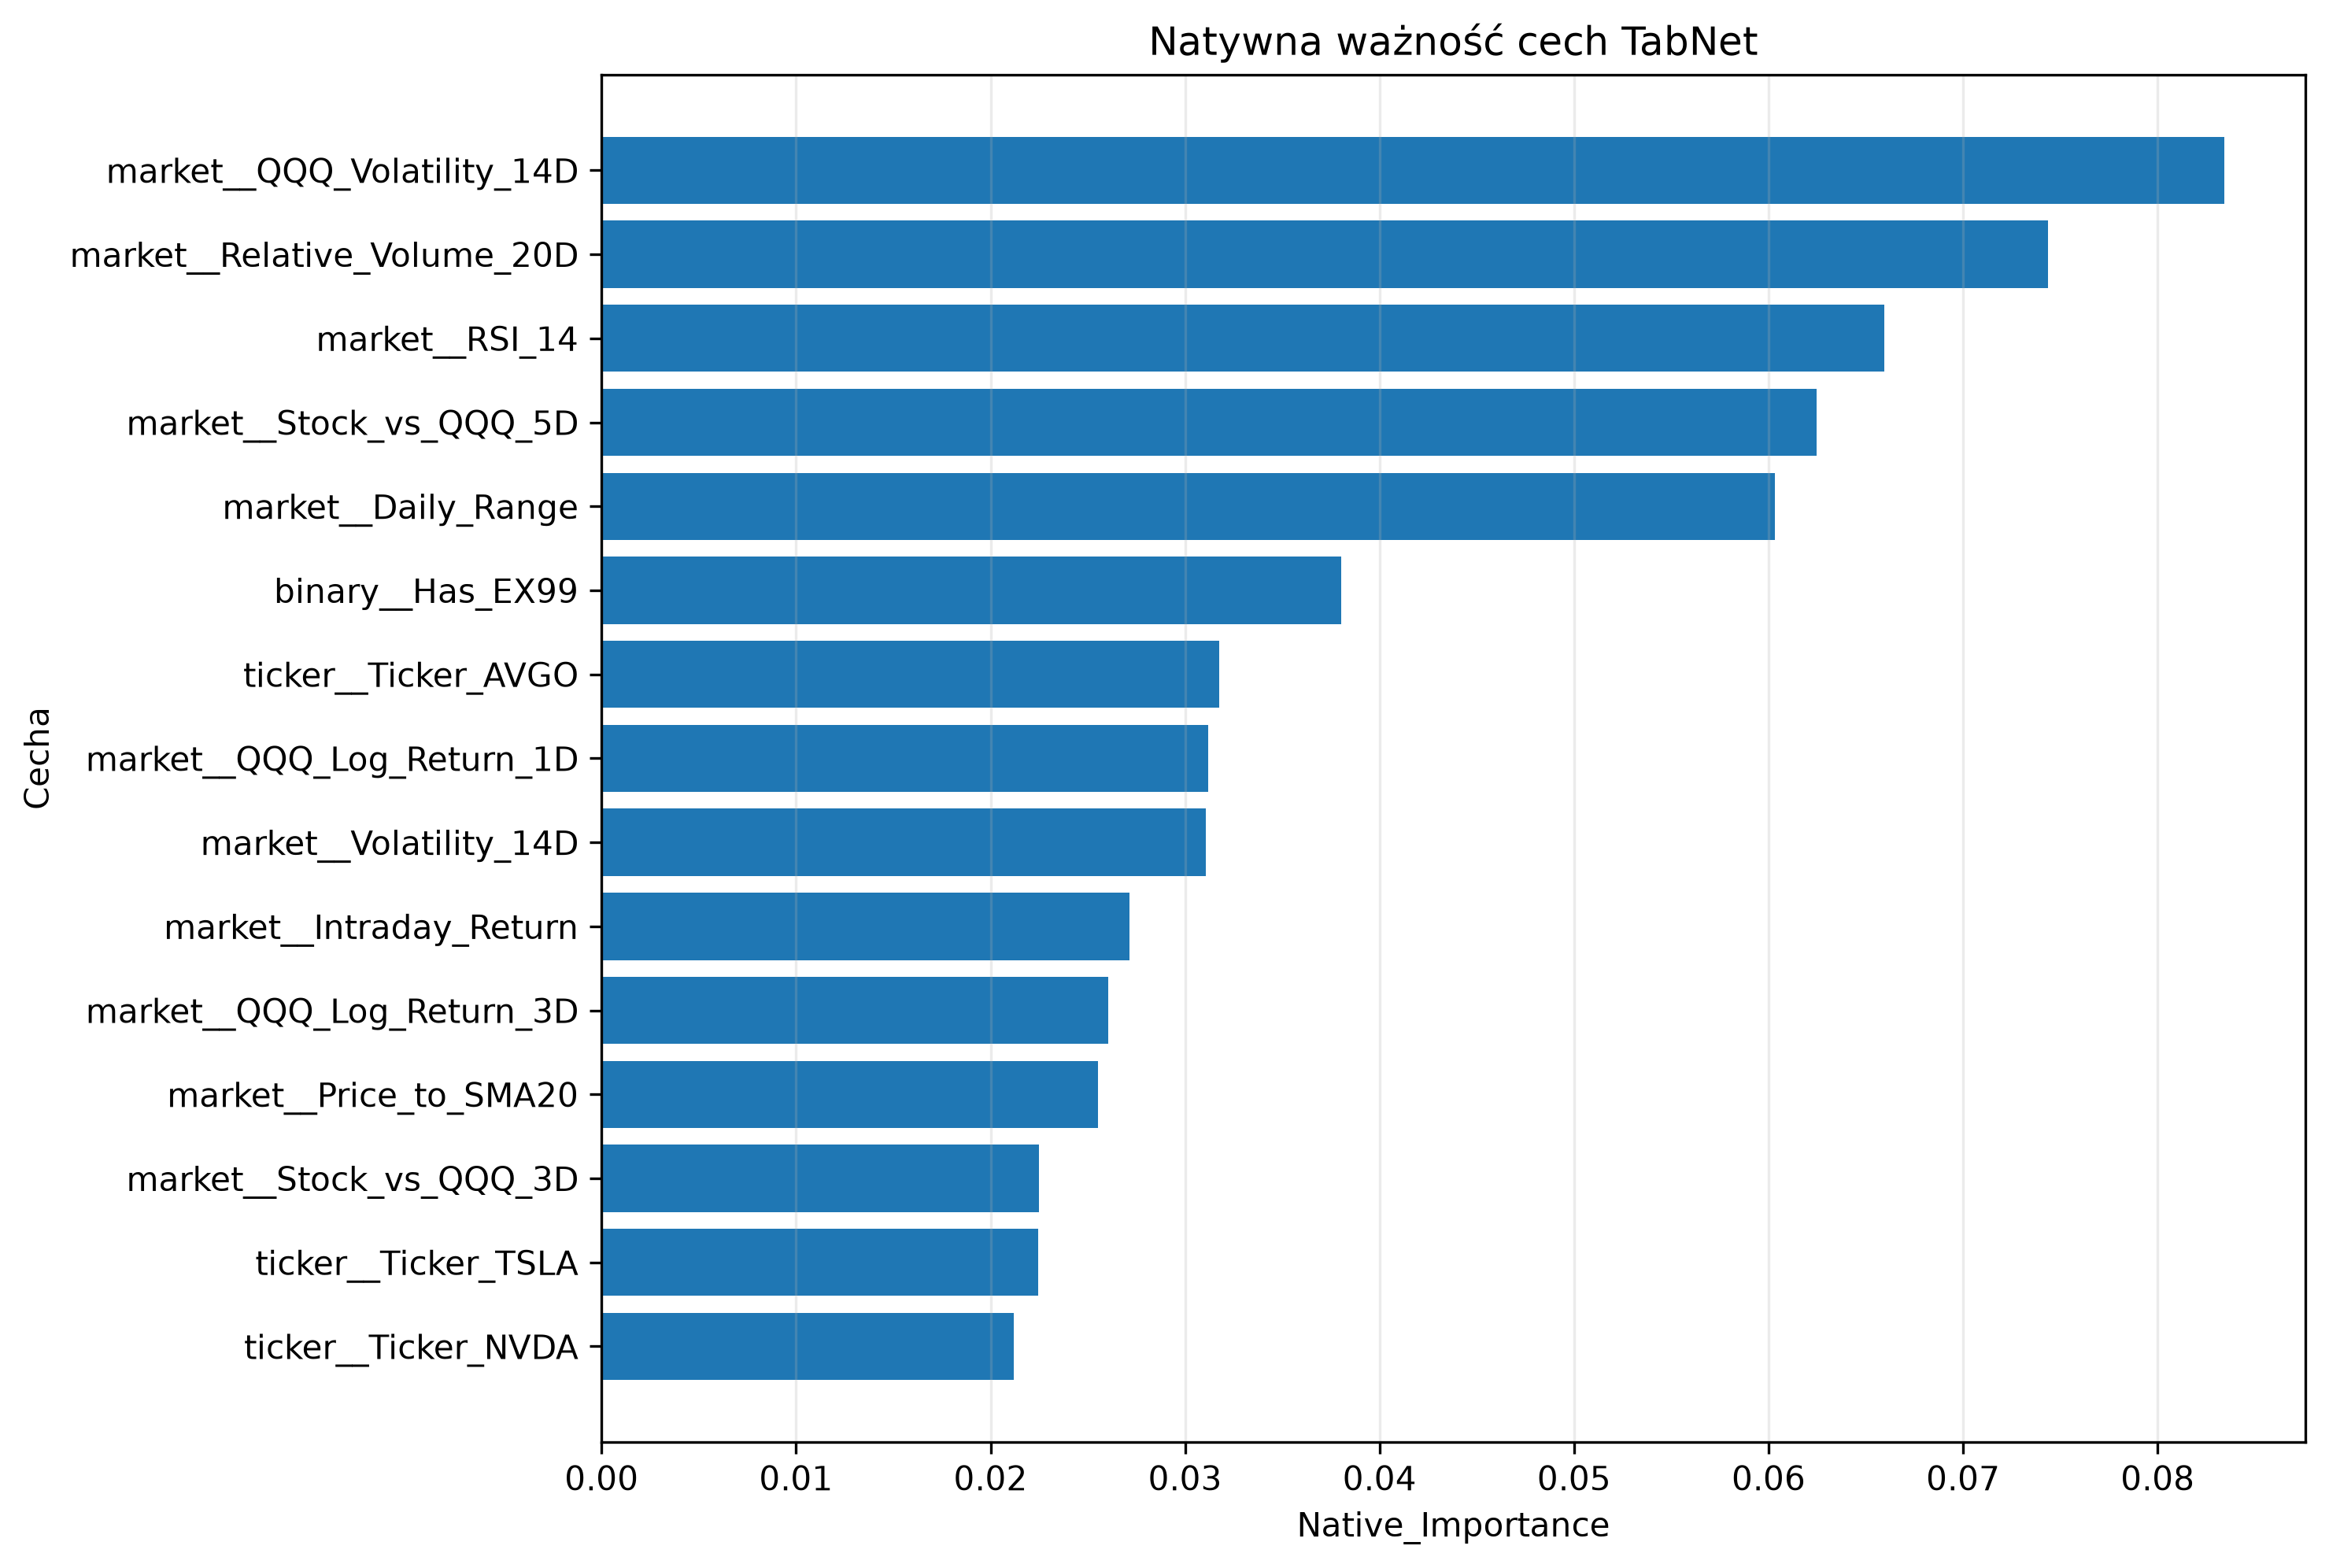

Values plotted in this chart, from the file beside it:
Feature, Native_Importance, Rank
market__QQQ_Volatility_14D, 0.08343, 1
market__Relative_Volume_20D, 0.07435, 2
market__RSI_14, 0.06595, 3
market__Stock_vs_QQQ_5D, 0.06246, 4
market__Daily_Range, 0.06033, 5
binary__Has_EX99, 0.03801, 6
ticker__Ticker_AVGO, 0.03177, 7
market__QQQ_Log_Return_1D, 0.03118, 8
market__Volatility_14D, 0.03105, 9
market__Intraday_Return, 0.02716, 10
market__QQQ_Log_Return_3D, 0.02607, 11
market__Price_to_SMA20, 0.02553, 12
market__Stock_vs_QQQ_3D, 0.0225, 13
ticker__Ticker_TSLA, 0.02244, 14
ticker__Ticker_NVDA, 0.02118, 15
ticker__Ticker_ADBE, 0.02071, 16
ticker__Ticker_AMZN, 0.01954, 17
binary__Has_Item_1_02, 0.01846, 18
binary__Has_Item_5_03, 0.01846, 19
binary__Has_Item_5_02, 0.01836, 20
market__Stock_vs_QQQ_1D, 0.01833, 21
ticker__Ticker_AMD, 0.01808, 22
ticker__Ticker_INTC, 0.01709, 23
ticker__Ticker_AAPL, 0.01671, 24
ticker__Ticker_QCOM, 0.01647, 25
market__QQQ_Log_Return_5D, 0.01582, 26
binary__Has_Event_Buyback, 0.01578, 27
binary__Has_Item_7_01, 0.01548, 28
binary__Has_Item_2_02, 0.01538, 29
binary__Has_Item_8_01, 0.01499, 30
ticker__Ticker_MSFT, 0.01395, 31
binary__Has_Event_Guidance, 0.01359, 32
binary__Has_Item_5_07, 0.01299, 33
binary__Has_Event_Earnings, 0.01285, 34
binary__Has_Item_1_01, 0.01259, 35
binary__Has_Item_2_01, 0.01216, 36
ticker__Ticker_GOOGL, 0.01073, 37
ticker__Ticker_NFLX, 0.01058, 38
ticker__Ticker_META, 0.0104, 39
binary__Has_Item_2_03, 0.007099, 40
